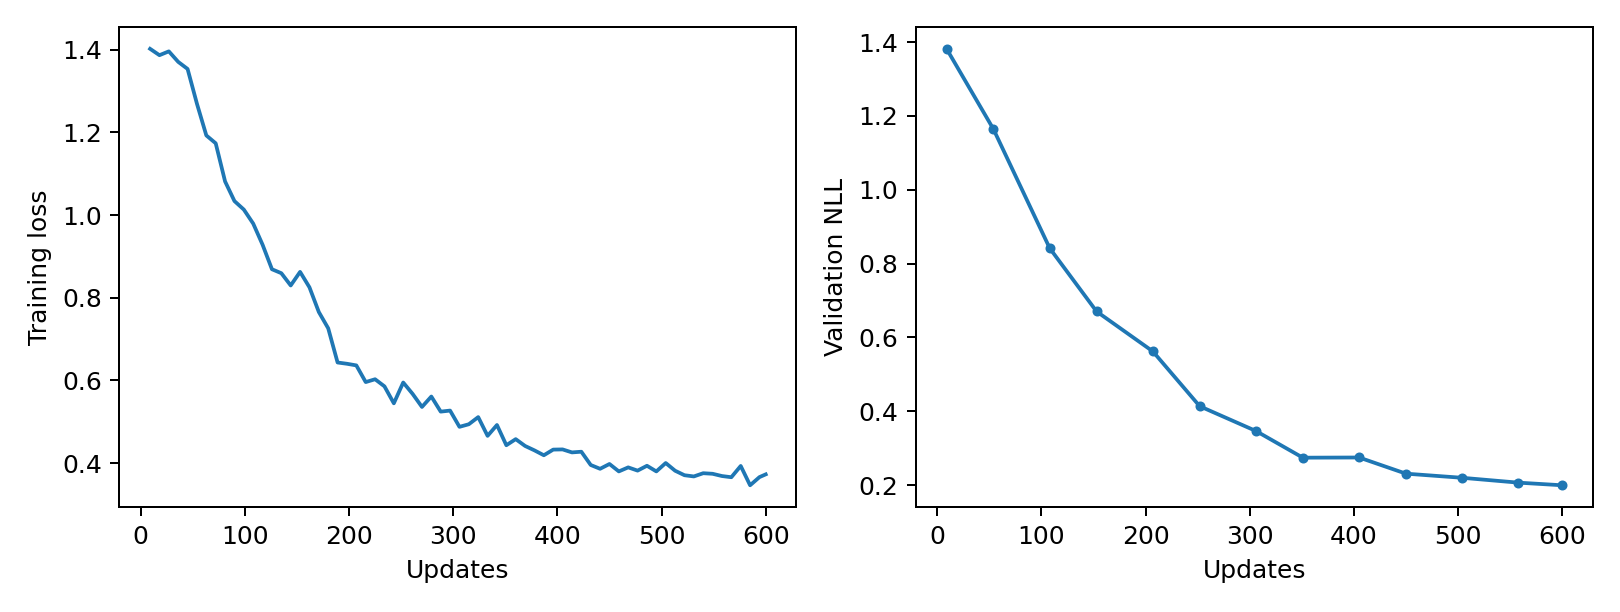

Source data for this figure (header and first rows):
epoch, updates, train_loss, validation_nll, train_seconds, peak_gpu_mib
1, 9, 1.402, 1.382, 0.7203, 1196
2, 18, 1.387, , 0.7238, 1196
3, 27, 1.396, , 0.7202, 1196
4, 36, 1.371, , 0.7137, 1196
5, 45, 1.354, , 0.7149, 1196
6, 54, 1.269, 1.164, 0.712, 1196
7, 63, 1.193, , 0.7381, 1196
8, 72, 1.174, , 0.7258, 1196
9, 81, 1.081, , 0.7175, 1196
10, 90, 1.034, , 0.706, 1196
11, 99, 1.013, , 0.7135, 1196
12, 108, 0.9794, 0.8417, 0.7114, 1196
13, 117, 0.9282, , 0.7423, 1196
14, 126, 0.8689, , 0.7266, 1196
15, 135, 0.8594, , 0.7152, 1196
16, 144, 0.8297, , 0.7145, 1196
17, 153, 0.8626, 0.6703, 0.7123, 1196
18, 162, 0.8252, , 0.7227, 1196
19, 171, 0.7654, , 0.7347, 1196
20, 180, 0.726, , 0.7397, 1196
21, 189, 0.6433, , 0.7187, 1196
22, 198, 0.6402, , 0.7188, 1196
23, 207, 0.6363, 0.5621, 0.7212, 1196
24, 216, 0.5959, , 0.7409, 1196
25, 225, 0.6028, , 0.7311, 1196
26, 234, 0.5856, , 0.7294, 1196
27, 243, 0.5445, , 0.7206, 1196
28, 252, 0.5949, 0.4135, 0.7219, 1196
29, 261, 0.5674, , 0.7335, 1196
30, 270, 0.5357, , 0.7447, 1196
31, 279, 0.561, , 0.7373, 1196
32, 288, 0.5244, , 0.7353, 1196
33, 297, 0.5269, , 0.7187, 1196
34, 306, 0.4876, 0.3464, 0.7235, 1196
35, 315, 0.4939, , 0.7401, 1196
36, 324, 0.5112, , 0.7475, 1196
37, 333, 0.4658, , 0.7314, 1196
38, 342, 0.4921, , 0.7328, 1196
39, 351, 0.4431, 0.2741, 0.726, 1196
40, 360, 0.4579, , 0.7154, 1196
41, 369, 0.4413, , 0.7368, 1196
42, 378, 0.4307, , 0.733, 1196
43, 387, 0.4188, , 0.7334, 1196
44, 396, 0.4325, , 0.727, 1196
45, 405, 0.433, 0.2746, 0.726, 1196
46, 414, 0.4258, , 0.7217, 1196
47, 423, 0.4274, , 0.7244, 1196
48, 432, 0.3953, , 0.734, 1196
49, 441, 0.3861, , 0.7439, 1196
50, 450, 0.3977, 0.2308, 0.7517, 1196
51, 459, 0.3798, , 0.7275, 1196
52, 468, 0.3895, , 0.7484, 1196
53, 477, 0.3817, , 0.7329, 1196
54, 486, 0.3934, , 0.75, 1196
55, 495, 0.3798, , 0.8194, 1196
56, 504, 0.4001, 0.2196, 0.8063, 1196
57, 513, 0.3814, , 0.8065, 1196
58, 522, 0.3705, , 0.8235, 1196
59, 531, 0.3676, , 0.7724, 1196
60, 540, 0.3754, , 0.7809, 1196
... 7 more rows
